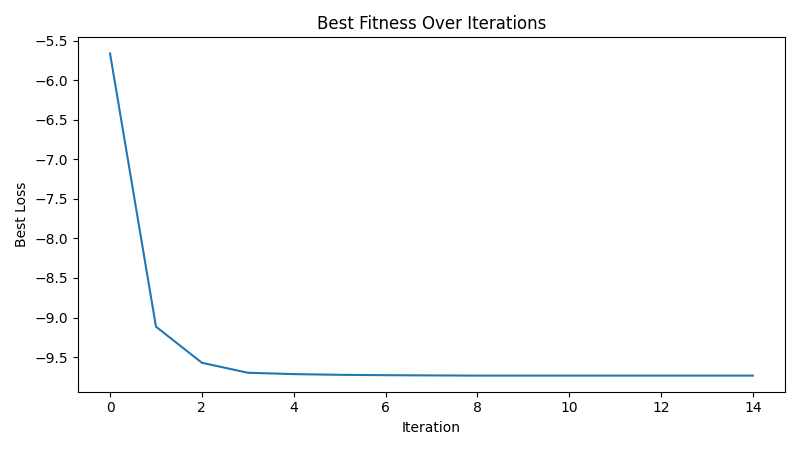

The table this chart was drawn from, first rows:
iteration, best_loss
1, -5.662
2, -9.115
3, -9.572
4, -9.698
5, -9.715
6, -9.724
7, -9.729
8, -9.732
9, -9.734
10, -9.734
11, -9.734
12, -9.734
13, -9.734
14, -9.734
15, -9.734
